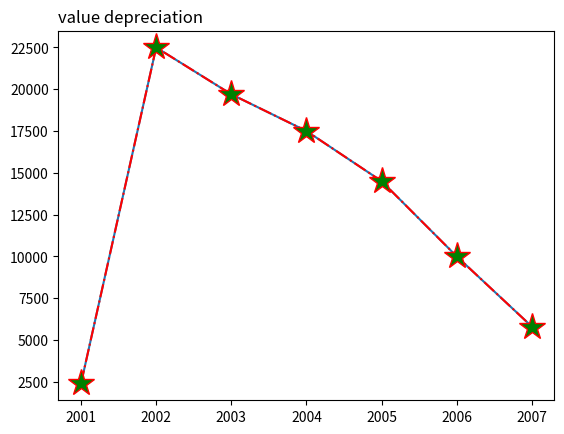

Source code (Python):
from matplotlib import pyplot as plt
  
x = [2001, 2002, 2003,2004,2005,2006,2007]
  
y = [2400, 22500, 19700,17500, 14500,10000,5800]
  

plt.plot(x,y)
  
plt.title("value depreciation",loc='left')


plt.plot(x,y,linestyle='dashdot', marker = '*',ms='20',mfc = 'g',color='red')
plt.show()


